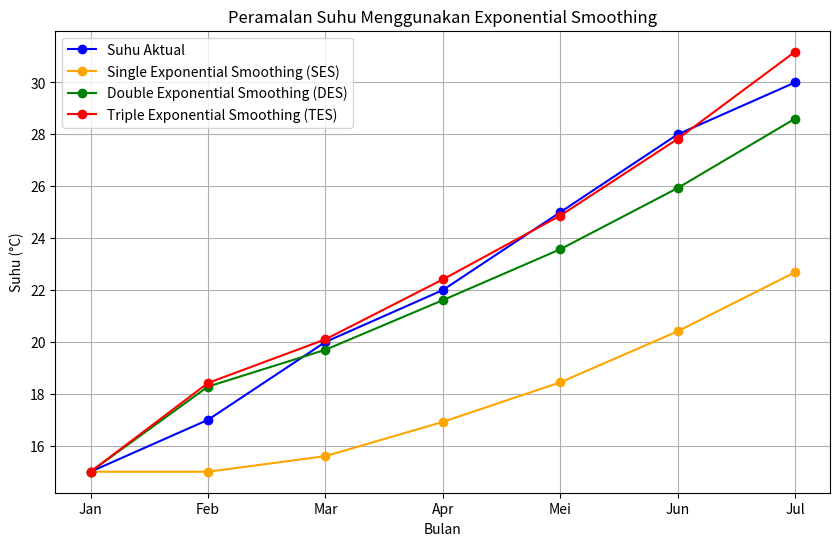

The matplotlib source for this figure:
import numpy as np
import matplotlib.pyplot as plt

# Jumlah bulan dari Januari hingga Juli
months = 7

# Fungsi untuk menghitung Single Exponential Smoothing (SES)
def calculate_ses(suhu):
    alpha = 0.3  # Faktor penghalus
    ses = np.zeros(months)  # Array untuk hasil SES
    ses[0] = suhu[0]  # Nilai awal SES

    for i in range(1, months):
        ses[i] = alpha * suhu[i - 1] + (1 - alpha) * ses[i - 1]

    return ses

# Fungsi untuk menghitung Double Exponential Smoothing (DES)
def calculate_des(suhu):
    alpha = 0.3  # Faktor penghalus level
    beta = 0.2   # Faktor penghalus tren

    L = np.zeros(months)  # Level
    T = np.zeros(months)  # Tren
    des = np.zeros(months)  # Array untuk hasil DES

    # Inisialisasi nilai awal
    L[0] = suhu[0]
    T[0] = suhu[1] - suhu[0]  # Tren awal

    des[0] = suhu[0]

    for i in range(1, months):
        L[i] = (alpha * suhu[i - 1]) + (1 - alpha) * (L[i - 1] + T[i - 1])
        T[i] = beta * (L[i] - L[i - 1]) + (1 - beta) * T[i - 1]
        des[i] = L[i] + T[i]  # Suhu ramalan

    return des

# Fungsi untuk menghitung Triple Exponential Smoothing (TES)
def calculate_tes(suhu):
    alpha = 0.3  # Faktor penghalus level
    beta = 0.2   # Faktor penghalus tren
    gamma = 0.1  # Faktor penghalus musiman

    L = np.zeros(months)  # Level
    T = np.zeros(months)  # Tren
    S = np.zeros(months)  # Musiman
    tes = np.zeros(months)  # Array untuk hasil TES

    # Inisialisasi nilai awal
    L[0] = suhu[0]
    T[0] = suhu[1] - suhu[0]  # Tren awal

    # Asumsikan musiman awal adalah 0
    S[0] = 0  # Musiman awal

    tes[0] = L[0] + S[0]  # TES pertama

    for i in range(1, months):
        L[i] = (alpha * suhu[i - 1]) + (1 - alpha) * (L[i - 1] + T[i - 1] + S[i - 1])
        T[i] = (beta * (L[i] - L[i - 1])) + (1 - beta) * T[i - 1]
        S[i] = (gamma * (L[i] - L[i - 1])) + (1 - gamma) * S[i - 1]  # Seasonal calculation
        tes[i] = L[i] + T[i] + S[i]  # Suhu ramalan

    return tes

def main():
    suhu = np.array([15, 17, 20, 22, 25, 28, 30])  # Data suhu (termasuk Juli)
    
    ses = calculate_ses(suhu)
    des = calculate_des(suhu)
    tes = calculate_tes(suhu)

    # Menampilkan hasil
    print(f"{'Bulan':<5}{'Suhu':<8}{'SES':<8}{'DES':<8}{'TES':<8}")
    print("-" * 40)
    for i in range(months):
        month = ["Jan", "Feb", "Mar", "Apr", "Mei", "Jun", "Jul"][i]
        print(f"{month:<5}{suhu[i]:<8}{ses[i]:<8.2f}{des[i]:<8.2f}{tes[i]:<8.2f}")

    # Membuat grafik
    plt.figure(figsize=(10, 6))
    plt.plot(range(months), suhu, marker='o', label='Suhu Aktual', color='blue')
    plt.plot(range(months), ses, marker='o', label='Single Exponential Smoothing (SES)', color='orange')
    plt.plot(range(months), des, marker='o', label='Double Exponential Smoothing (DES)', color='green')
    plt.plot(range(months), tes, marker='o', label='Triple Exponential Smoothing (TES)', color='red')

    # Menambahkan detail grafik
    plt.title('Peramalan Suhu Menggunakan Exponential Smoothing')
    plt.xlabel('Bulan')
    plt.ylabel('Suhu (°C)')
    plt.xticks(range(months), ["Jan", "Feb", "Mar", "Apr", "Mei", "Jun", "Jul"])
    plt.legend()
    plt.grid()
    plt.show()

if __name__ == "__main__":
    main()
